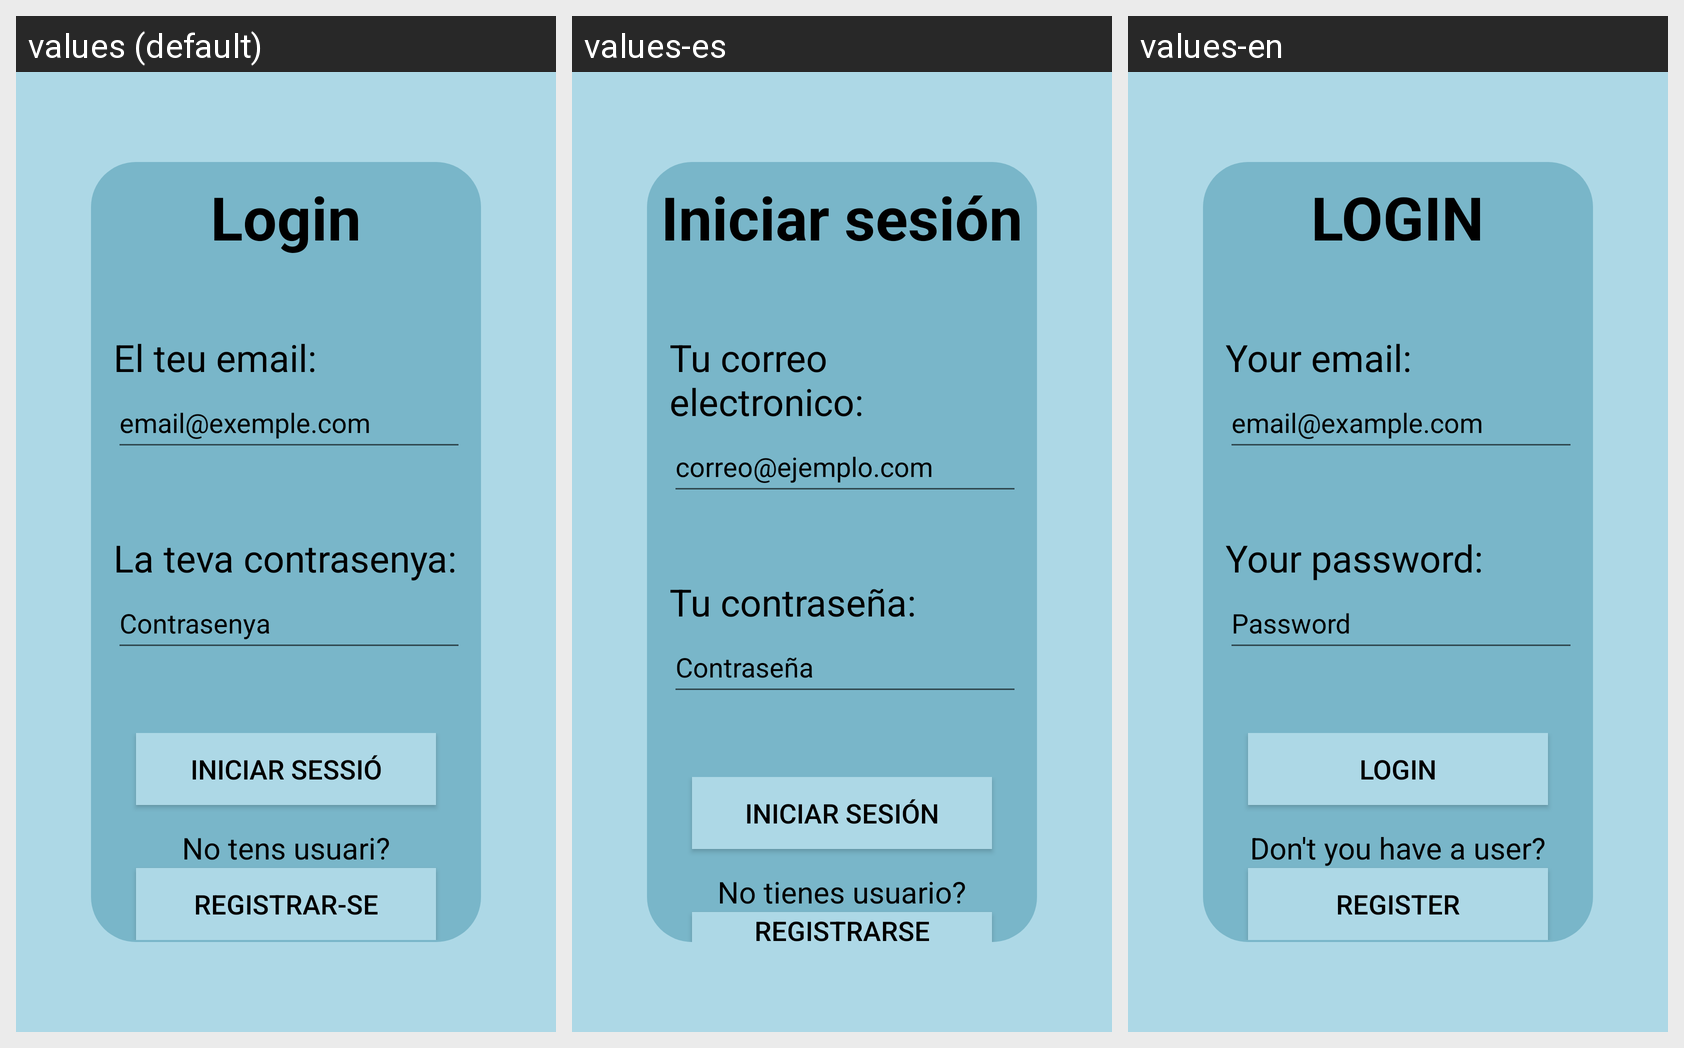

Strings drawn on this Android screen and how each of the app's shown locales translates them:
Android screen res/layout/activity_main.xml rendered under 3 locales, left to right: values (default), values-es, values-en. Device: Nexus 5 (rendered at 1080×1920; each locale shown at half size, 540×960, under a caption strip naming it); theme AppTheme.
Strings drawn on this screen, with the default value and each locale's value (text and hints the layout hard-codes, and strings that could not be matched under every locale, appear in the picture but are not listed):

tvLogin
  values: Login
  values-es: Iniciar sesión
  values-en: LOGIN

tvEmail
  values: El teu email:
  values-es: Tu correo electronico:
  values-en: Your email:

tvHintEmail
  values: email@exemple.com
  values-es: correo@ejemplo.com
  values-en: email@example.com

tvPassword
  values: La teva contrasenya:
  values-es: Tu contraseña:
  values-en: Your password:

tvHintPassword
  values: Contrasenya
  values-es: Contraseña
  values-en: Password

btnLogin
  values: Iniciar sessió
  values-es: Iniciar sesión
  values-en: LOGIN

tvNoUsuario
  values: No tens usuari?
  values-es: No tienes usuario?
  values-en: Don't you have a user?

btnIrRegistro
  values: REGISTRAR-SE
  values-es: REGISTRARSE
  values-en: REGISTER
